The GitHub repository PMPSA/bouteille contains a labelled image folder "images" with 3 categories: Evian, pins, Volvic. Examples follow, each with its label.

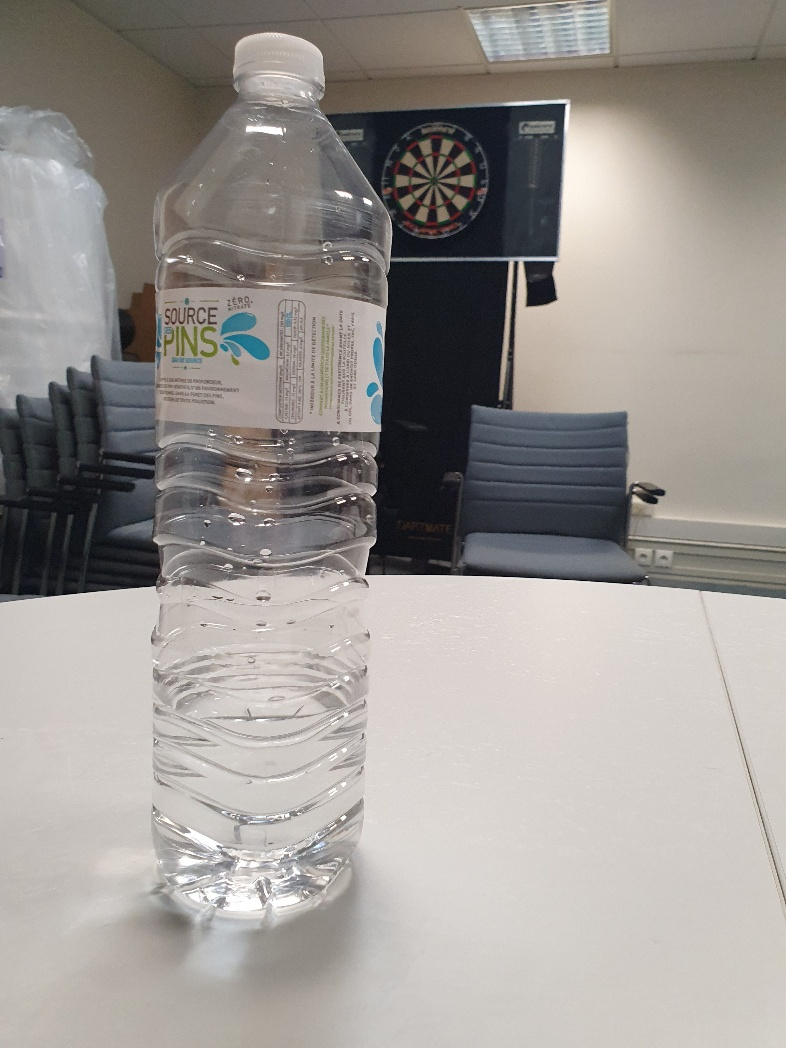
Label: pins

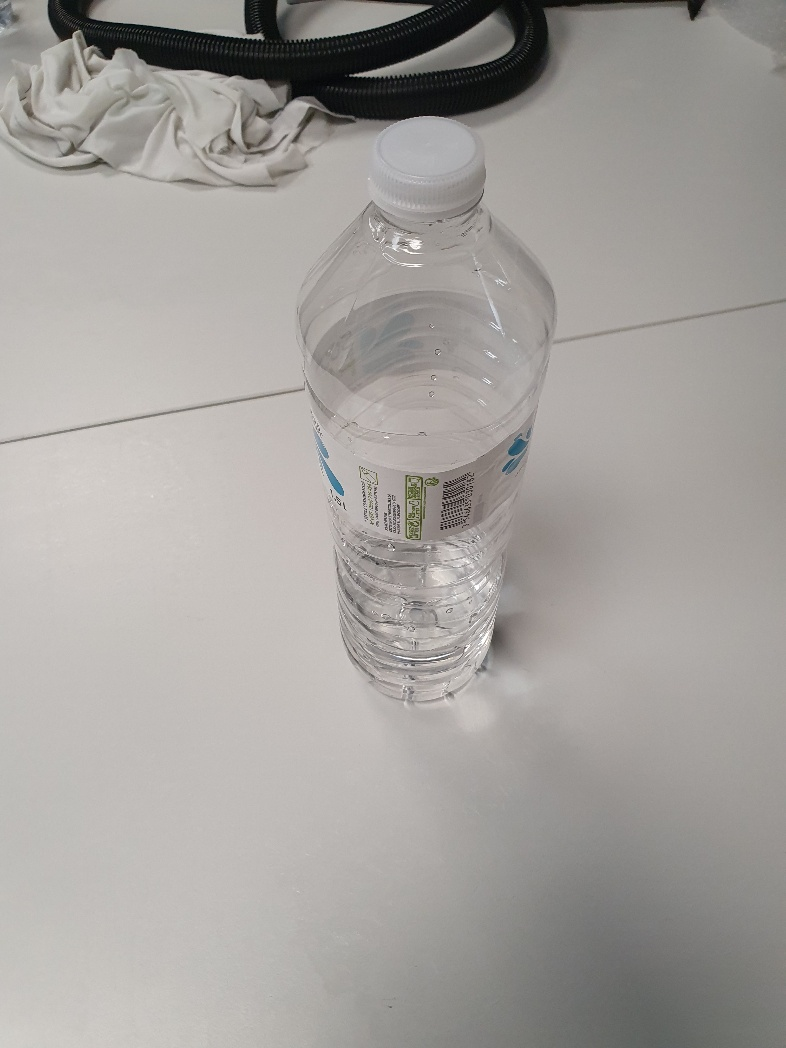
Label: pins

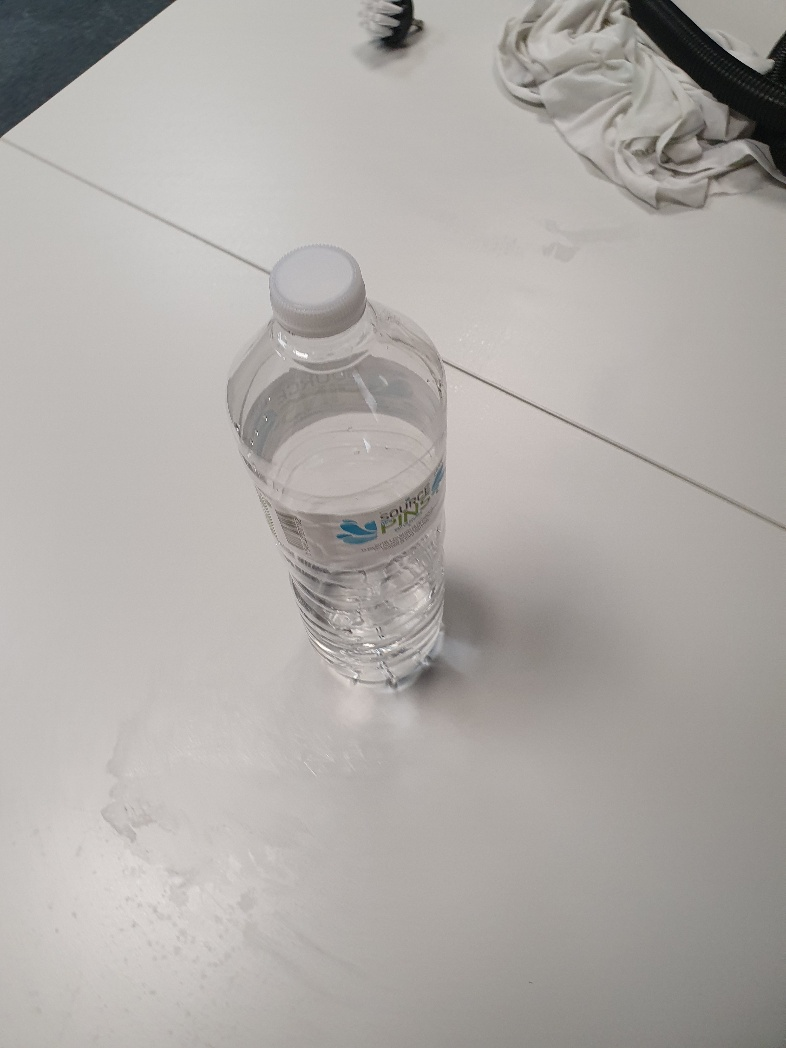
Label: pins

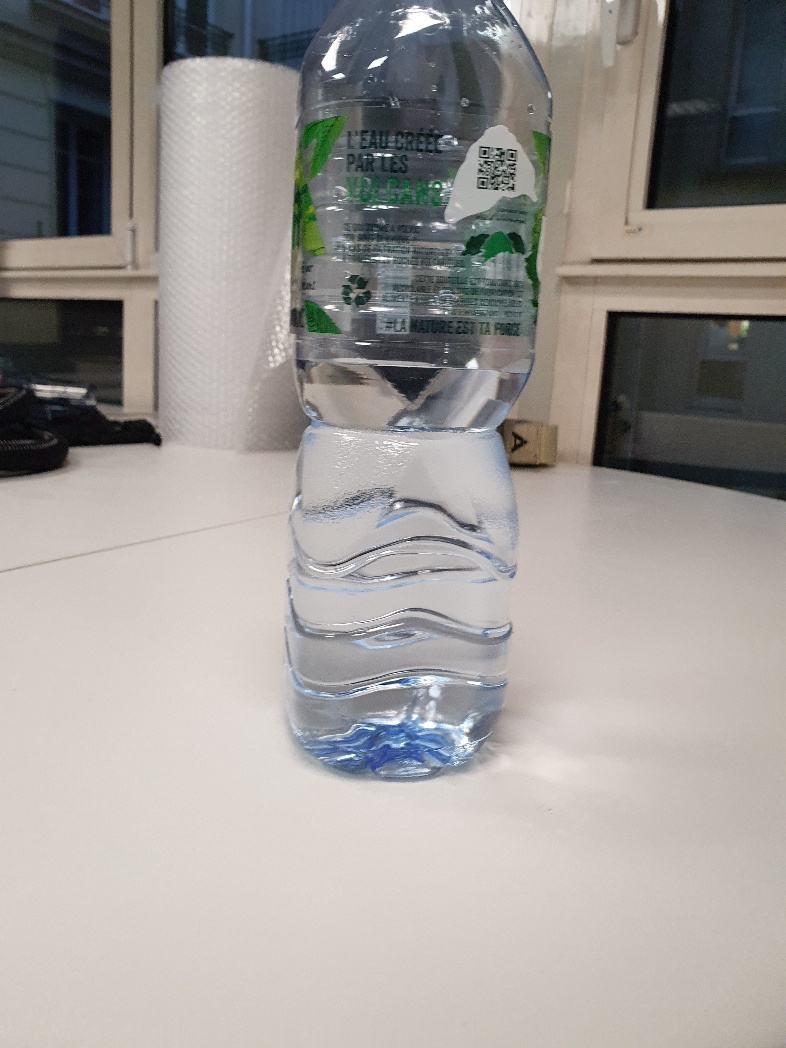
Label: Volvic

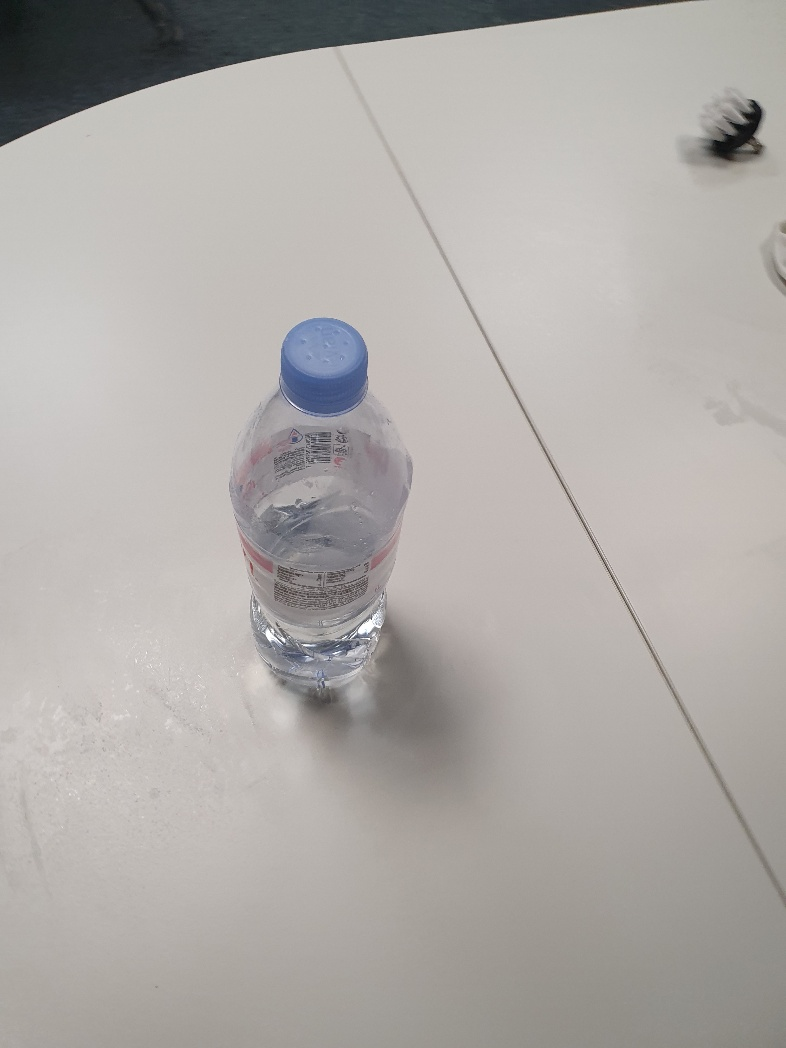
Label: Evian

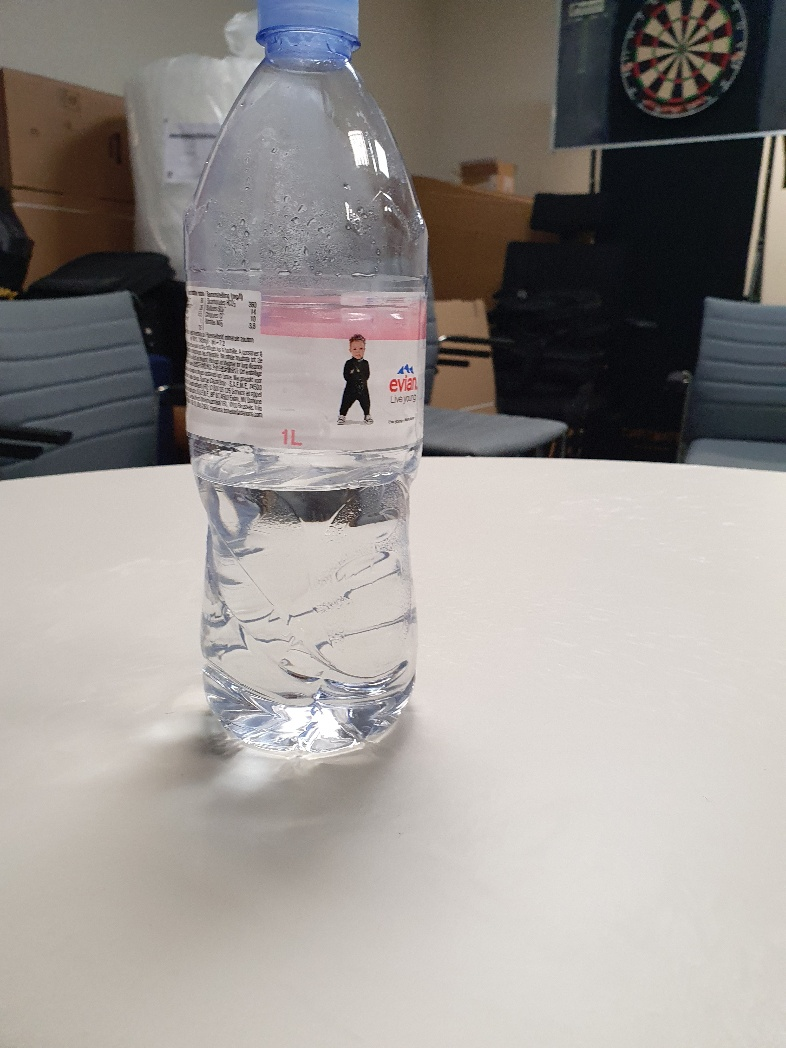
Label: Evian
